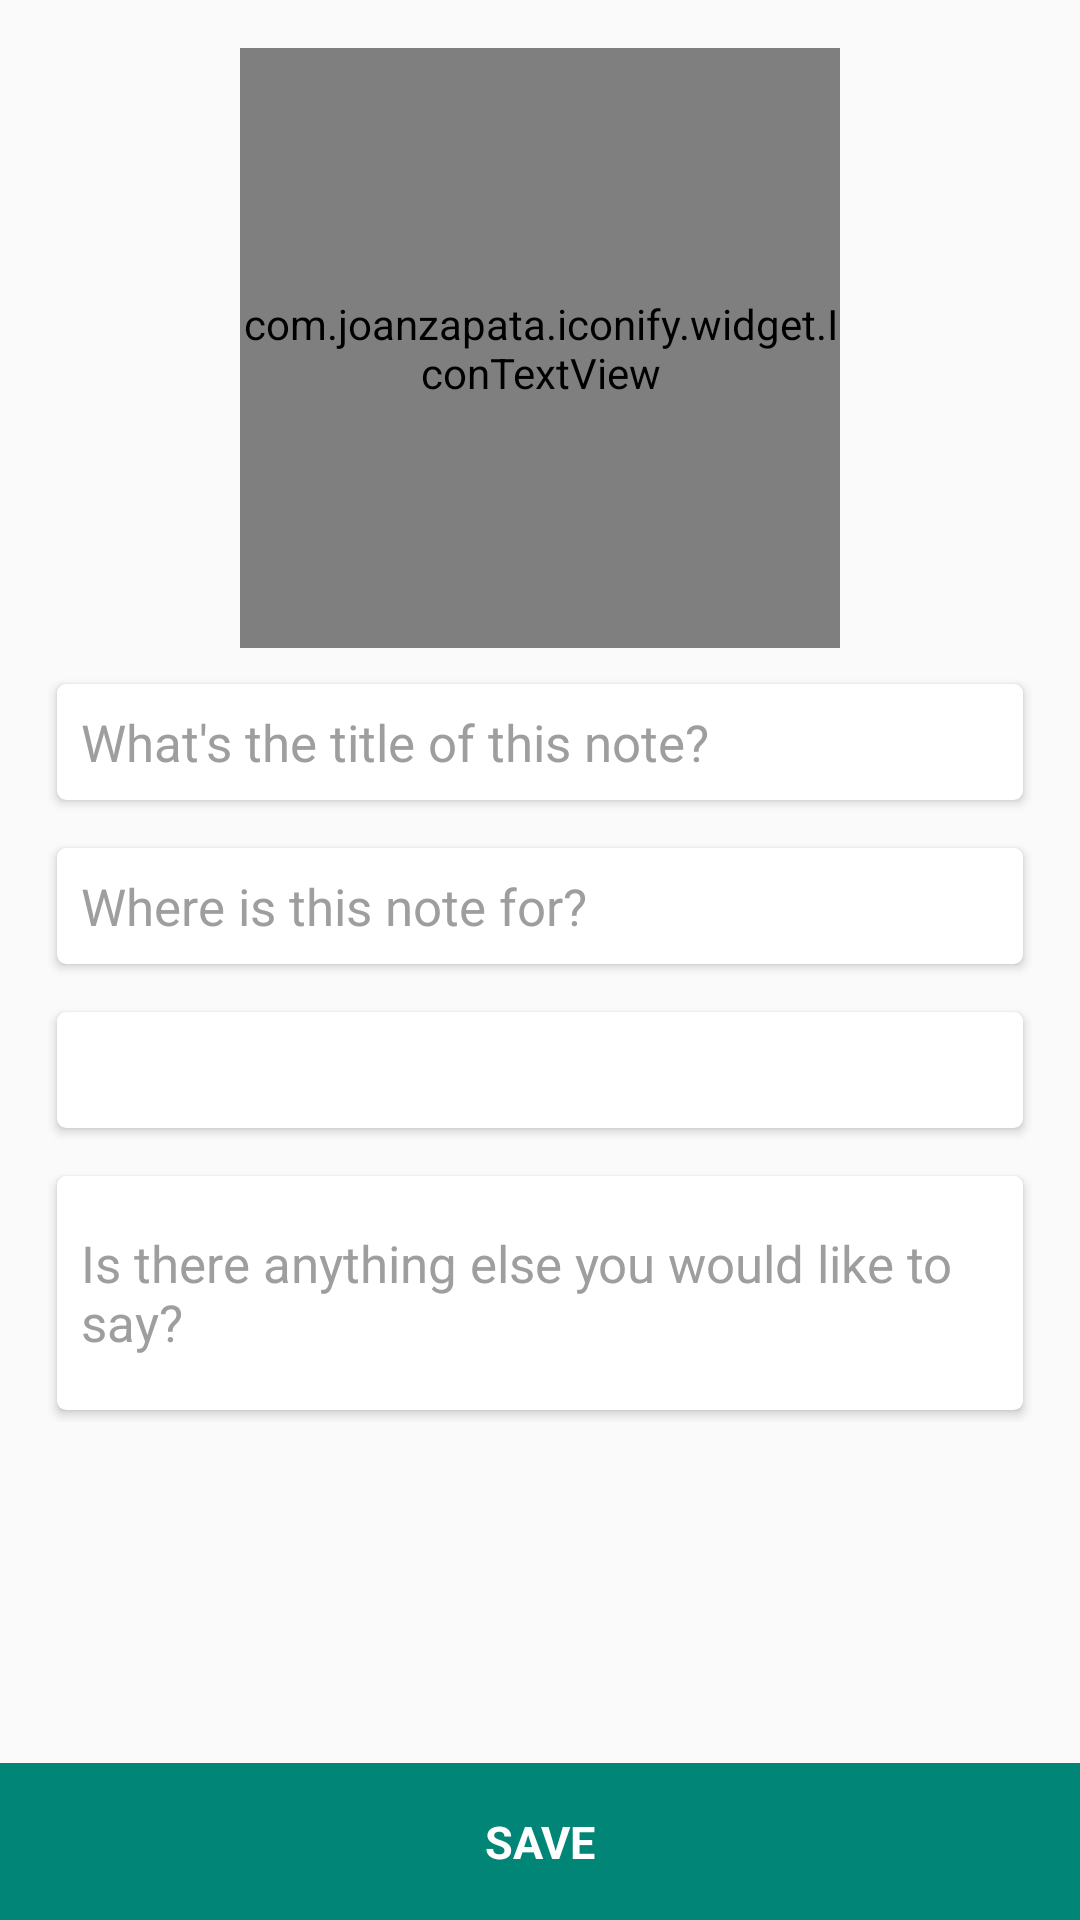

This screen was rendered from an Android layout file. Write that file and the resources it references.
<!-- AndroidManifest.xml: application theme AppTheme -->
<!-- res/layout/add_note_activity.xml -->
<?xml version="1.0" encoding="utf-8"?>
<RelativeLayout
    xmlns:android="http://schemas.android.com/apk/res/android"
    android:id="@+id/parent"
    android:layout_width="match_parent"
    android:layout_height="match_parent"
    >

    <TextView
        android:id="@+id/save"
        android:text="@string/save"
        android:layout_alignParentBottom="true"
        style="@style/button"
        />

    <ScrollView
        android:layout_above="@id/save"
        android:layout_width="match_parent"
        android:layout_height="match_parent"
        >

        <LinearLayout
            android:layout_width="match_parent"
            android:layout_height="wrap_content"
            android:orientation="vertical"
            android:focusable="true"
            android:focusableInTouchMode="true"
            android:padding="16dp"
            >

            <com.joanzapata.iconify.widget.IconTextView
                android:id="@+id/take_picture"
                android:layout_width="200dp"
                android:layout_height="200dp"
                android:layout_gravity="center_horizontal"
                android:gravity="center"
                android:text="@string/camera_icon"
                android:textColor="@color/dark_gray"
                android:textSize="100sp"
                android:background="@drawable/rounded_gray_border"
                />

            <ImageView
                android:id="@+id/image"
                android:layout_width="200dp"
                android:layout_height="200dp"
                android:layout_gravity="center_horizontal"
                android:visibility="gone"
                />

            <androidx.cardview.widget.CardView
                android:layout_marginTop="8dp"
                style="@style/card_view"
                >

                <EditText
                    android:id="@+id/note_title_input"
                    android:hint="@string/note_title_hint"
                    android:inputType="textCapWords"
                    android:singleLine="true"
                    android:imeOptions="actionDone"
                    style="@style/form_input"
                    />
            </androidx.cardview.widget.CardView>

            <androidx.cardview.widget.CardView
                android:id="@+id/add_location_section"
                android:layout_marginTop="8dp"
                style="@style/card_view">

                <TextView
                    android:id="@+id/location_text"
                    android:hint="@string/note_location_hint"
                    style="@style/form_input"
                    />
            </androidx.cardview.widget.CardView>

            <androidx.cardview.widget.CardView
                android:id="@+id/date_picker_section"
                android:layout_marginTop="8dp"
                style="@style/card_view">

                <TextView
                    android:id="@+id/date_text"
                    style="@style/form_input"
                    />
            </androidx.cardview.widget.CardView>

            <androidx.cardview.widget.CardView
                android:layout_marginTop="8dp"
                style="@style/card_view"
                >

                <EditText
                    android:id="@+id/note_description_input"
                    android:hint="@string/note_description_hint"
                    android:minLines="3"
                    android:gravity="center_vertical"
                    android:inputType="textCapSentences|textMultiLine"
                    style="@style/form_input"
                    />
            </androidx.cardview.widget.CardView>
        </LinearLayout>
    </ScrollView>
</RelativeLayout>
<!-- resources referenced by this layout -->
<resources>
  <color name="dark_gray">#616161</color>
  <!-- drawable rounded_gray_border (drawable) -->
  <?xml version="1.0" encoding="utf-8"?>
  <shape xmlns:android="http://schemas.android.com/apk/res/android">
  
      <stroke
          android:width="1dp"
          android:color="@color/dark_gray"
          />
  
      <corners android:radius="4dp"/>
  </shape>
  <string name="camera_icon">{ion-android-camera}</string>
  <string name="note_description_hint">Is there anything else you would like to say?</string>
  <string name="note_location_hint">Where is this note for?</string>
  <string name="note_title_hint">What\'s the title of this note?</string>
  <string name="save">Save</string>
  <style name="button">
          <item name="android:layout_width">match_parent</item>
          <item name="android:layout_height">wrap_content</item>
          <item name="android:padding">16dp</item>
          <item name="android:gravity">center</item>
          <item name="android:textSize">15sp</item>
          <item name="android:textColor">@color/white</item>
          <item name="android:textStyle">bold</item>
          <item name="android:textAllCaps">true</item>
          <item name="android:foreground">?attr/selectableItemBackground</item>
          <item name="android:background">@color/colorPrimary</item>
      </style>
  <style name="card_view">
          <item name="android:layout_width">match_parent</item>
          <item name="android:layout_height">wrap_content</item>
          <item name="contentPadding">8dp</item>
          <item name="cardUseCompatPadding">true</item>
          <item name="cardCornerRadius">3dp</item>
          <item name="cardElevation">2dp</item>
          <item name="android:foreground">?android:attr/selectableItemBackground</item>
      </style>
  <style name="form_input">
          <item name="android:layout_width">match_parent</item>
          <item name="android:layout_height">wrap_content</item>
          <item name="android:textSize">17sp</item>
          <item name="android:textColor">@color/dark_gray</item>
          <item name="android:textColorHint">@color/gray</item>
          <item name="android:background">@null</item>
      </style>
  <style name="AppTheme" parent="Theme.AppCompat.Light.DarkActionBar">
          
          <item name="colorPrimary">@color/colorPrimary</item>
          <item name="colorPrimaryDark">@color/colorPrimaryDark</item>
          <item name="colorAccent">@color/colorAccent</item>
      </style>
  <color name="white">#FFFFFF</color>
  <color name="colorPrimary">#008577</color>
  <color name="gray">#9E9E9E</color>
  <color name="colorPrimaryDark">#00574B</color>
  <color name="colorAccent">#D81B60</color>
</resources>
